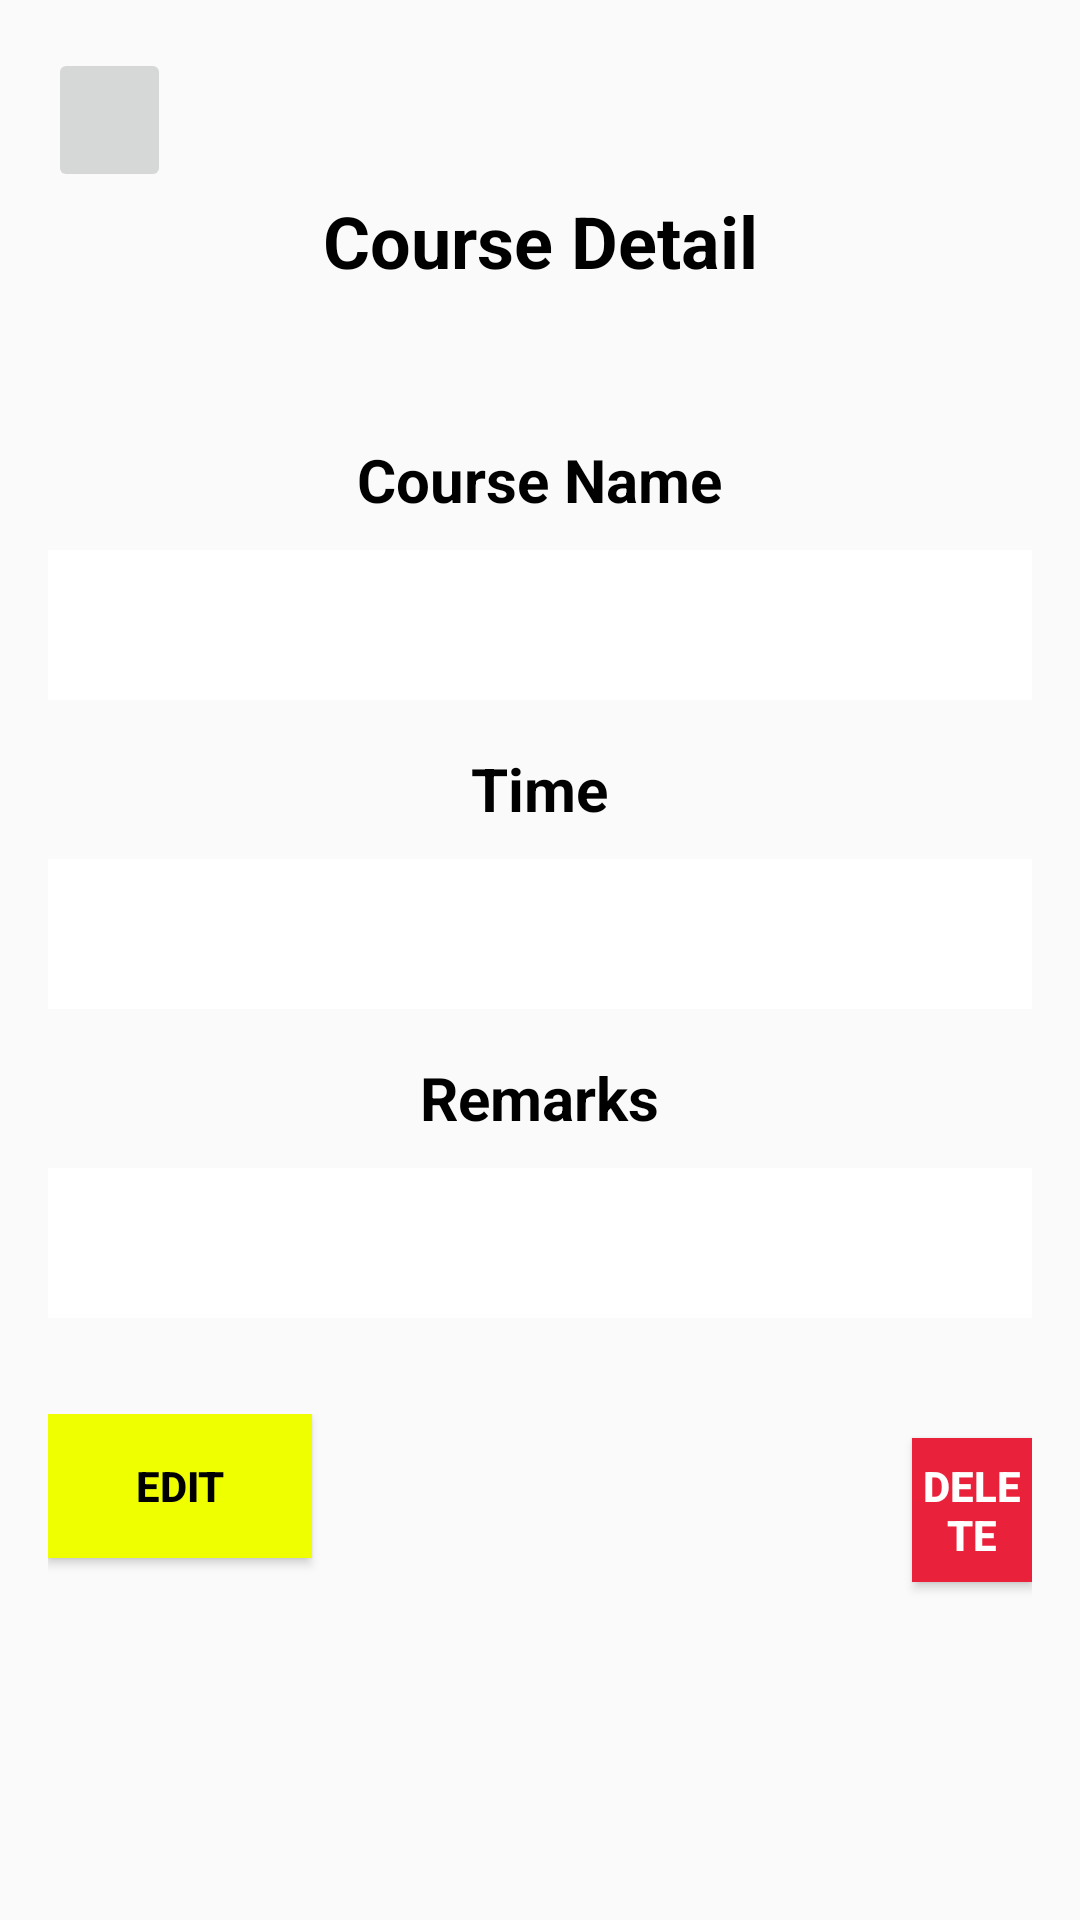

Android layout source for this screen:
<!-- AndroidManifest.xml: application theme Theme.UniversalYoga -->
<!-- res/layout/activity_detail_course.xml -->
<?xml version="1.0" encoding="utf-8"?>
<LinearLayout xmlns:android="http://schemas.android.com/apk/res/android"
    xmlns:tools="http://schemas.android.com/tools"
    android:id="@+id/main"
    android:layout_width="match_parent"
    android:layout_height="match_parent"
    android:background="@drawable/background_main"
    android:orientation="vertical"
    android:padding="16dp"
    tools:context=".CourseDetailActivity">

    <ImageButton
        android:id="@+id/btnBack"
        android:layout_width="41dp"
        android:layout_height="48dp"
        android:padding="8dp"
        android:scaleType="centerInside"
        android:src="@drawable/back_icon" />

    <TextView
        android:layout_width="match_parent"
        android:layout_height="wrap_content"
        android:gravity="center"
        android:layout_marginBottom="50dp"
        android:text="Course Detail"
        android:textColor="@color/black"
        android:textSize="24sp"
        android:textStyle="bold" />

    <LinearLayout
        android:layout_width="wrap_content"
        android:layout_height="wrap_content"
        android:gravity="center_vertical"
        android:layout_gravity="center"
        android:orientation="horizontal"
        android:layout_marginBottom="10dp">

        <TextView
            android:layout_width="wrap_content"
            android:layout_height="wrap_content"
            android:text="Course Name"
            android:textColor="@color/black"
            android:textSize="20sp"
            android:textStyle="bold" />
    </LinearLayout>

    <TextView
        android:id="@+id/tvNameCourse"
        android:layout_width="match_parent"
        android:layout_height="wrap_content"
        android:layout_marginBottom="16dp"
        android:text=""
        android:minHeight="50dp"
        android:background="@color/white"
        android:gravity="center"
        android:textSize="14sp"
        android:textStyle="bold" />

    <LinearLayout
        android:layout_width="wrap_content"
        android:layout_height="wrap_content"
        android:gravity="center_vertical"
        android:layout_gravity="center"
        android:orientation="horizontal"
        android:layout_marginBottom="10dp">

        <TextView
            android:layout_width="wrap_content"
            android:layout_height="wrap_content"
            android:text="Time"
            android:textColor="@color/black"
            android:textSize="20sp"
            android:textStyle="bold" />
    </LinearLayout>

    <TextView
        android:id="@+id/tvTime"
        android:layout_width="match_parent"
        android:layout_height="wrap_content"
        android:layout_marginBottom="16dp"
        android:text=""
        android:minHeight="50dp"
        android:background="@color/white"
        android:gravity="center"
        android:textSize="14sp"
        android:textStyle="bold" />

    <LinearLayout
        android:layout_width="wrap_content"
        android:layout_height="wrap_content"
        android:gravity="center_vertical"
        android:layout_gravity="center"
        android:orientation="horizontal"
        android:layout_marginBottom="10dp">

        <TextView
            android:layout_width="wrap_content"
            android:layout_height="wrap_content"
            android:text="Remarks"
            android:textColor="@color/black"
            android:textSize="20sp"
            android:textStyle="bold" />
    </LinearLayout>

    <TextView
        android:id="@+id/tvComment"
        android:layout_width="match_parent"
        android:layout_height="wrap_content"
        android:layout_marginBottom="32dp"
        android:text=""
        android:minHeight="50dp"
        android:background="@color/white"
        android:gravity="center"
        android:textSize="14sp"
        android:textStyle="bold"/>

    <LinearLayout
        android:layout_width="match_parent"
        android:layout_height="wrap_content"
        android:layout_gravity="center"
        android:orientation="horizontal">

    <Button
        android:id="@+id/btnEdit"
        android:layout_width="wrap_content"
        android:layout_height="wrap_content"
        android:layout_marginBottom="16dp"
        android:background="@color/yellow"
        android:text="Edit"
        android:textStyle="bold"
        android:textColor="@color/black" />

    <Button
        android:id="@+id/btnDelete"
        android:layout_width="wrap_content"
        android:layout_height="wrap_content"
        android:layout_marginStart="200dp"
        android:background="@color/red"
        android:textColor="@color/white"
        android:textStyle="bold"
        android:text="Delete" />
</LinearLayout>

</LinearLayout>
<!-- resources referenced by this layout -->
<resources>
  <color name="black">#FF000000</color>
  <color name="red">#ea213a</color>
  <color name="white">#FFFFFFFF</color>
  <color name="yellow">#efff00</color>
  <style name="Theme.UniversalYoga" parent="Theme.AppCompat.Light">
          <item name="colorPrimary">@color/purplish_blue</item>
          <item name="colorPrimaryDark">@color/dark_blue</item>
          <item name="colorAccent">@color/light_cyan</item>
          <item name="android:statusBarColor" tools:targetApi="lollipop">@android:color/transparent</item>
          <item name="android:windowLightStatusBar">true</item>
      </style>
  <color name="purplish_blue">#FF6200EE</color>
  <color name="dark_blue">#FF3700B3</color>
  <color name="light_cyan">#FF03DAC5</color>
</resources>
